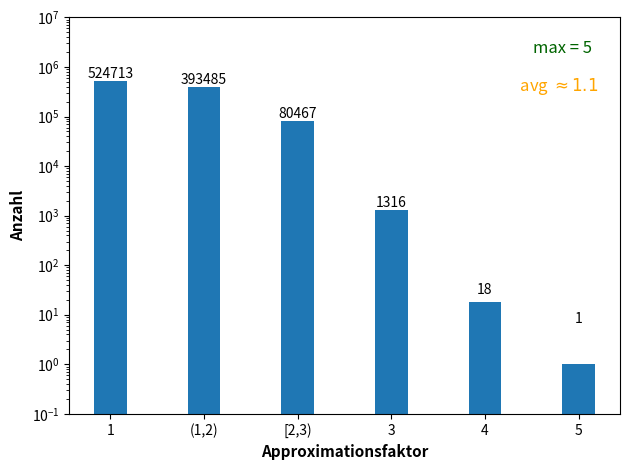

Write the Python code that produced this figure.
import matplotlib.pyplot as plt
import numpy as np


labels = ['1', '(1,2)', '[2,3)', '3', '4', '5']
bars1 = [524713, 393485, 80467, 1316, 18, 1]
bars2 = [str(i) for i in bars1]


x = np.arange(len(labels))
width = 0.35

fig = plt.figure()
ax = fig.add_subplot()
fig.subplots_adjust(top=0.85)

rects = ax.bar(x, bars1, width)

ax.set_ylabel('Anzahl', fontweight='bold',size=11)
ax.set_xlabel("Approximationsfaktor", fontweight='bold', size=11)
ax.set_xticks(x, labels)
# ax.set_title(r"Testreihe 7 für $K_6$",  fontweight='bold',size=13)
plt.yscale('log')
ax.set_ylim(ymin=0.1)
ax.set_ylim(ymax=10000000)
ax.text(0.95, 0.9, 'max = 5',
        verticalalignment='bottom', horizontalalignment='right',
        transform=ax.transAxes,
        color='darkgreen', fontsize=12)
ax.text(0.96, 0.8, r' avg $\approx 1.1$',
        verticalalignment='bottom', horizontalalignment='right',
        transform=ax.transAxes,
        color='orange', fontsize=12)

for rect, label in zip(rects, bars2):
    height = rect.get_height()
    ax.text(
        rect.get_x() + rect.get_width() / 2,
        height + 5, label, ha="center", va="bottom"
    )

plt.show()

fig.tight_layout()

plt.show()


